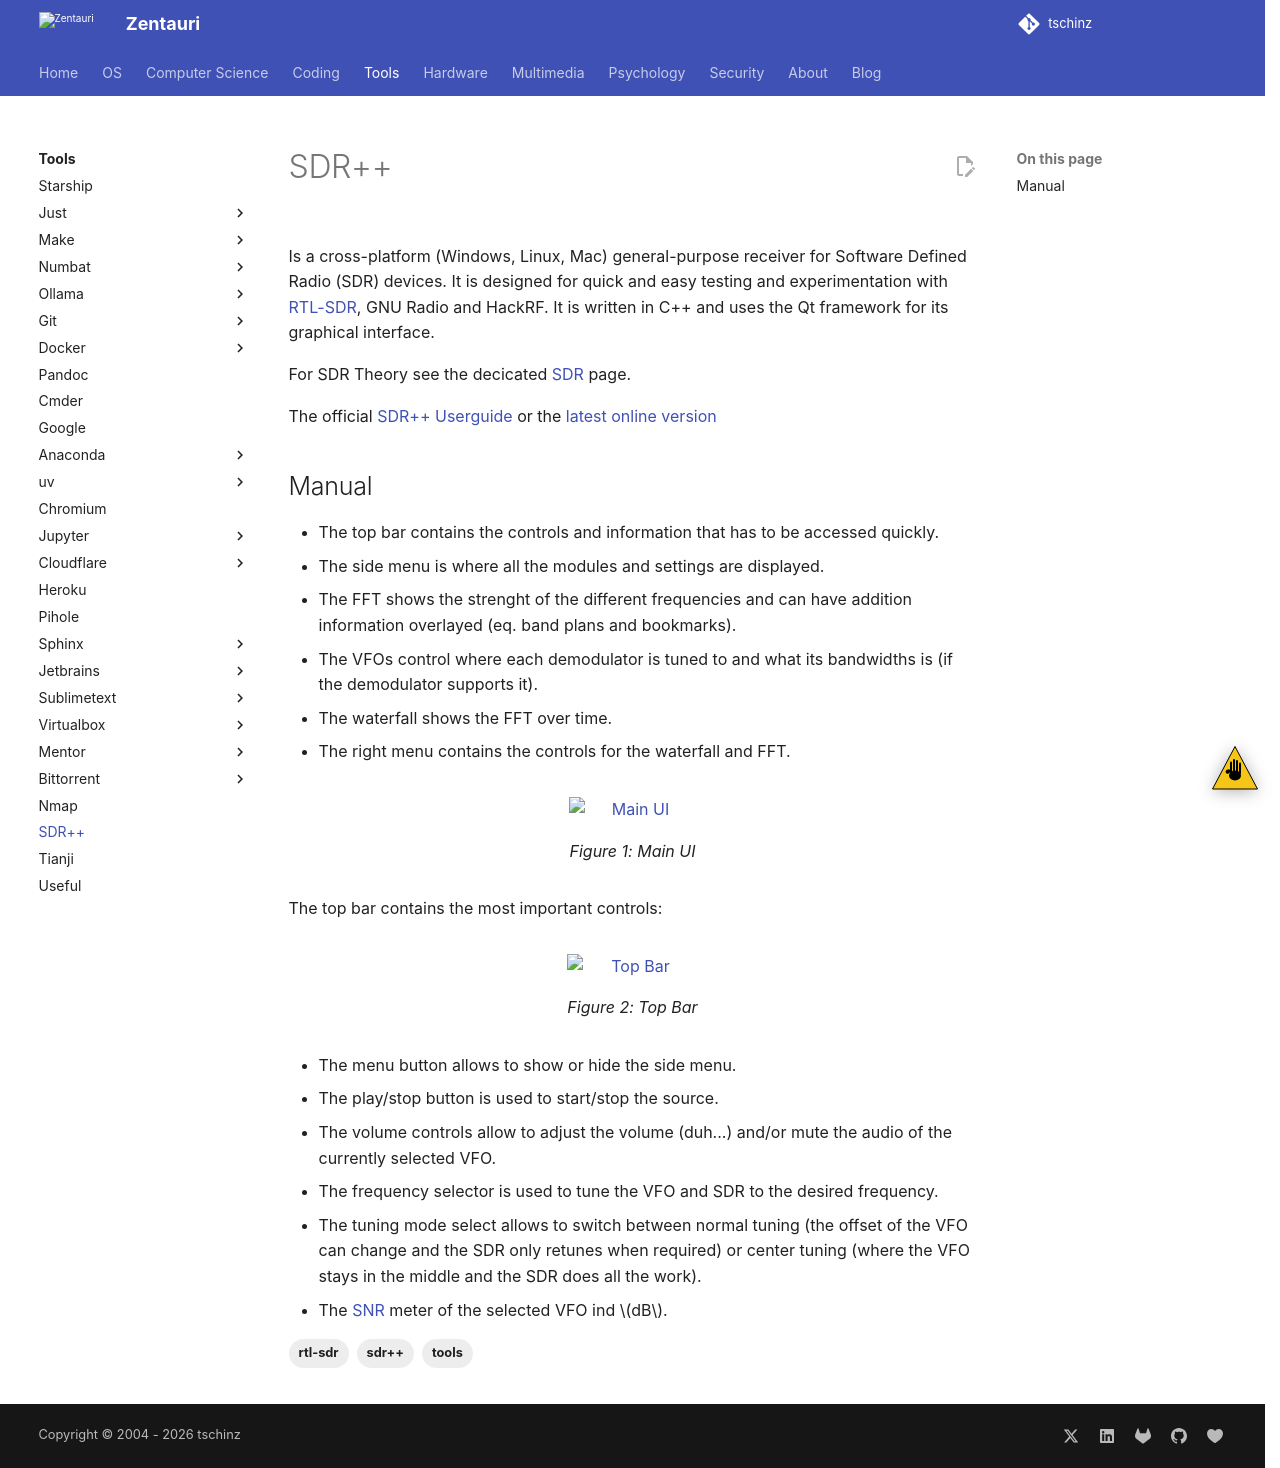

repository: tschinz/tschinz.github.io · page: tools/sdr++/index.html · generator: sphinx

---
tags:
- tools
- sdr++
- rtl-sdr
---
# SDR++

![](img/sdrpp.png){.center width="20%"}


Is a cross-platform (Windows, Linux, Mac) general-purpose receiver for Software Defined Radio (SDR) devices. It is designed for quick and easy testing and experimentation with [RTL-SDR](./../../hw/rtl-sdr/index.md), GNU Radio and HackRF. It is written in C++ and uses the Qt framework for its graphical interface.

For SDR Theory see the decicated [SDR](./../../computerscience/sdr/index.md) page.

The official [SDR++ Userguide](docs/sdr++-userguide.pdf) or the [latest online version](https://www.sdrpp.org/manual.pdf)

## Manual

- The top bar contains the controls and information that has to be accessed quickly.
- The side menu is where all the modules and settings are displayed.
- The FFT shows the strenght of the different frequencies and can have addition information overlayed (eq. band plans and bookmarks).
- The VFOs control where each demodulator is tuned to and what its bandwidths is (if the demodulator supports it).
- The waterfall shows the FFT over time.
- The right menu contains the controls for the waterfall and FFT.

![Main UI](img/sdrpp-ui_parts.png){.center width="100%"}
/// figure-caption
Main UI
///

The top bar contains the most important controls:

![Top Bar](img/sdrpp-top_bar.png){.center width="100%"}
/// figure-caption
Top Bar
///

- The menu button allows to show or hide the side menu.
- The play/stop button is used to start/stop the source.
- The volume controls allow to adjust the volume (duh...) and/or mute the audio of the currently selected VFO.
- The frequency selector is used to tune the VFO and SDR to the desired frequency.
- The tuning mode select allows to switch between normal tuning (the offset of the VFO can change and the SDR only retunes when required) or center tuning (where the VFO stays in the middle and the SDR does all the work).
- The [SNR](https://en.wikipedia.org/wiki/Signal-to-noise_ratio) meter of the selected VFO ind $dB$.
